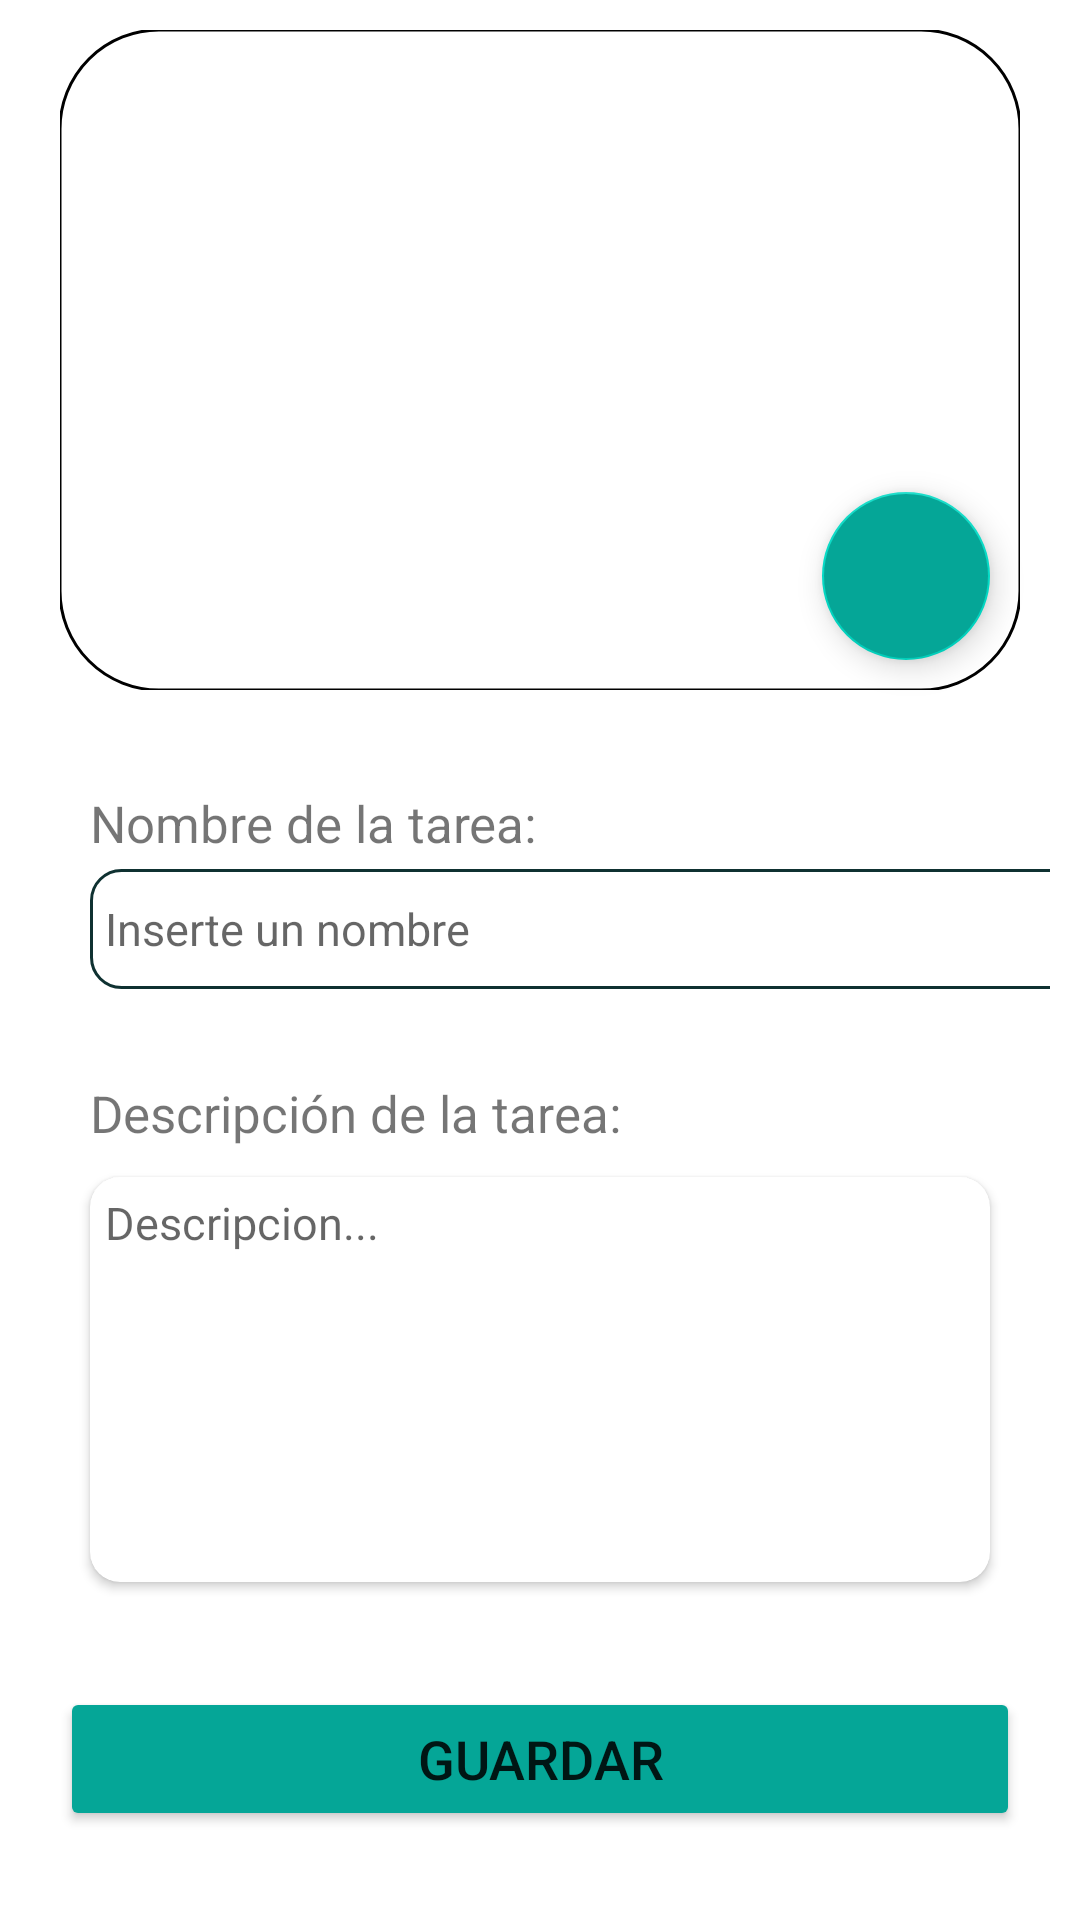

Write the Android layout XML for this screen, with the resource values it uses.
<!-- AndroidManifest.xml: application theme Theme.Proyecto_Fin_Curso -->
<!-- res/layout/crear_tarea.xml -->
<?xml version="1.0" encoding="utf-8"?>
<androidx.constraintlayout.widget.ConstraintLayout xmlns:android="http://schemas.android.com/apk/res/android"
    android:layout_width="match_parent"
    android:layout_height="match_parent"
    xmlns:app="http://schemas.android.com/apk/res-auto"
    android:background="@drawable/bottom_sheet_redondo"
    android:orientation="vertical">


    <FrameLayout
        android:layout_width="match_parent"
        android:layout_height="wrap_content"
        app:layout_constraintEnd_toEndOf="parent"
        app:layout_constraintStart_toStartOf="parent"
        app:layout_constraintTop_toTopOf="parent">

        <ScrollView
            android:id="@+id/idScrollView_crearTarea"
            android:layout_width="match_parent"
            android:layout_height="wrap_content"
            app:layout_constraintEnd_toEndOf="parent"
            app:layout_constraintStart_toStartOf="parent"
            app:layout_constraintTop_toTopOf="parent">


            <LinearLayout
                android:layout_width="match_parent"
                android:layout_height="wrap_content"
                android:orientation="vertical">

                <RelativeLayout
                    android:layout_width="wrap_content"
                    android:layout_height="wrap_content">

                    <com.google.android.material.imageview.ShapeableImageView
                        android:id="@+id/imagen_crearTarea"
                        android:layout_width="match_parent"
                        android:layout_height="220dp"
                        android:layout_marginStart="10dp"
                        android:layout_marginLeft="10dp"
                        android:layout_marginTop="10dp"
                        android:layout_marginEnd="10dp"
                        android:layout_marginRight="10dp"
                        android:layout_marginBottom="10dp"
                        app:layout_constraintEnd_toEndOf="parent"
                        app:layout_constraintStart_toStartOf="parent"
                        app:layout_constraintTop_toTopOf="parent"
                        app:shapeAppearanceOverlay="@style/rectangularImageViewRoundedPerfil"
                        app:srcCompat="@drawable/ic_menu_camera"
                        app:strokeColor="@color/black"
                        app:strokeWidth="1dp"
                        android:theme="@style/Theme.AppCompat"/>

                    <com.google.android.material.floatingactionbutton.FloatingActionButton
                        android:id="@+id/seleccionar_Imagen_Tarea"
                        android:layout_width="wrap_content"
                        android:layout_height="wrap_content"
                        android:layout_alignBottom="@+id/imagen_crearTarea"
                        android:layout_alignParentEnd="true"
                        android:layout_marginEnd="20dp"
                        android:layout_marginBottom="10dp"
                        android:backgroundTint="@color/teal_400"
                        android:clickable="true"
                        android:contentDescription="TODO"
                        android:focusable="true"
                        android:tint="@color/white"
                        app:layout_constraintBottom_toBottomOf="@+id/imagen_crearTarea"
                        app:layout_constraintEnd_toEndOf="@+id/imagen_crearTarea"
                        app:srcCompat="@drawable/ic_menu_camera"
                        android:theme="@style/Theme.AppCompat"/>

                </RelativeLayout>

                <TextView
                    android:id="@+id/texto_1_1"
                    android:layout_width="wrap_content"
                    android:layout_height="wrap_content"
                    android:layout_marginTop="5dp"
                    android:paddingStart="20dp"
                    android:paddingTop="18dp"
                    android:text="Nombre de la tarea:"
                    android:textSize="17dp"
                    app:layout_constraintStart_toStartOf="parent"
                    app:layout_constraintTop_toBottomOf="@+id/imagen_crearTarea" />


                <EditText
                    android:id="@+id/texto_nombre_tarea"
                    android:layout_width="350dp"
                    android:layout_height="40dp"
                    android:layout_marginTop="4dp"
                    android:layout_marginLeft="20dp"
                    android:background="@drawable/custom_input"
                    android:drawablePadding="12dp"
                    android:hint="Inserte un nombre"
                    android:maxLines="1"
                    android:padding="5dp"
                    android:textSize="15dp"
                    app:layout_constraintEnd_toEndOf="parent"
                    app:layout_constraintStart_toStartOf="parent"
                    app:layout_constraintTop_toBottomOf="@+id/texto_1_1" />

                <TextView
                    android:id="@+id/texto_2_2"
                    android:layout_width="wrap_content"
                    android:layout_height="wrap_content"
                    app:layout_constraintTop_toBottomOf="@+id/texto_nombre"
                    app:layout_constraintStart_toStartOf="parent"
                    android:text="Descripción de la tarea:"
                    android:paddingTop="30dp"
                    android:paddingStart="20dp"
                    android:textSize="17dp"/>


                <FrameLayout
                    android:layout_width="match_parent"
                    android:layout_height="150dp">
                    <androidx.cardview.widget.CardView
                        android:id="@+id/card_2_tarea"
                        android:layout_width="match_parent"
                        android:layout_height="135dp"
                        android:layout_marginStart="20dp"
                        android:layout_marginTop="10dp"
                        android:layout_marginEnd="20dp"
                        android:layout_marginLeft="20dp"
                        android:paddingTop="10dp"
                        app:cardCornerRadius="10dp"
                        app:layout_constraintEnd_toEndOf="parent"
                        app:layout_constraintStart_toStartOf="parent"
                        app:layout_constraintTop_toBottomOf="@+id/texto_2_2">

                        <EditText
                            android:id="@+id/texto_descripcion_tarea"
                            android:layout_width="360dp"
                            android:layout_height="120dp"
                            android:background="@null"
                            android:hint="Descripcion..."
                            android:padding="5dp"
                            android:textSize="15dp"
                            android:maxLines="10"
                            android:gravity="top"
                            />
                    </androidx.cardview.widget.CardView>
                </FrameLayout>

                <Button
                    android:id="@+id/crear_tarea2"
                    android:layout_width="match_parent"
                    android:layout_height="wrap_content"
                    android:layout_marginTop="30dp"
                    android:layout_marginStart="10dp"
                    android:layout_marginEnd="10dp"
                    android:layout_marginBottom="10dp"
                    android:text="GUARDAR"
                    app:layout_constraintBottom_toBottomOf="parent"
                    app:layout_constraintEnd_toEndOf="parent"
                    app:layout_constraintStart_toStartOf="parent"
                    android:textSize="18dp"
                    android:backgroundTint="@color/teal_400"
                    app:cornerRadius="10dp"/>



            </LinearLayout>

        </ScrollView>

        <ProgressBar
            android:id="@+id/progressBar_carga_crear_tarea"
            style="?android:attr/progressBarStyle"
            android:layout_width="match_parent"
            android:layout_height="60dp"
            android:layout_gravity="center"
            android:visibility="invisible"/>
    </FrameLayout>


</androidx.constraintlayout.widget.ConstraintLayout>
<!-- resources referenced by this layout -->
<resources>
  <color name="black">#FF000000</color>
  <color name="teal_400">#05A697</color>
  <color name="white">#FFFFFFFF</color>
  <!-- drawable bottom_sheet_redondo (drawable) -->
  <?xml version="1.0" encoding="utf-8"?>
  <shape xmlns:android="http://schemas.android.com/apk/res/android"
      android:shape="rectangle">
  
      <solid android:color="@color/white"></solid>
      <corners
          android:topLeftRadius="20dp"
          android:topRightRadius="20dp"/>
      <padding android:left="10dp" android:right="10dp"/>
  </shape>
  <!-- drawable custom_input (drawable) -->
  <?xml version="1.0" encoding="utf-8"?>
  <selector xmlns:android="http://schemas.android.com/apk/res/android">
  
      <item android:state_enabled="true" android:state_focused="true">
          <shape android:shape="rectangle">
              <solid android:color="@android:color/white"/>
              <corners android:radius="10dp"/>
              <stroke android:color="@color/teal_700" android:width="1.5dp"/>
          </shape>
      </item>
  
      <item android:state_enabled="true" >
          <shape android:shape="rectangle">
              <solid android:color="@android:color/white"/>
              <corners android:radius="10dp"/>
              <stroke android:color="#0F3131" android:width="1dp"/>
          </shape>
      </item>
  </selector>
  <style name="rectangularImageViewRoundedPerfil">
          <item name="cornerFamily">rounded</item>
          <item name="cornerSize">15%</item>
      </style>
  <style name="Theme.Proyecto_Fin_Curso" parent="Theme.MaterialComponents.DayNight.DarkActionBar">
          
          <item name="colorPrimary">@color/color_principal</item>
          <item name="colorPrimaryVariant">@color/purple_700</item>
          <item name="colorOnPrimary">@color/white</item>
          
          <item name="colorSecondary">@color/teal_200</item>
          <item name="colorSecondaryVariant">@color/teal_700</item>
          <item name="colorOnSecondary">@color/black</item>
          
          <item name="android:statusBarColor">?attr/colorPrimaryVariant</item>
          
      </style>
  <color name="teal_700">#FF018786</color>
  <color name="color_principal">#199180</color>
  <color name="purple_700">#39987A</color>
  <color name="teal_200">#FF03DAC5</color>
</resources>
